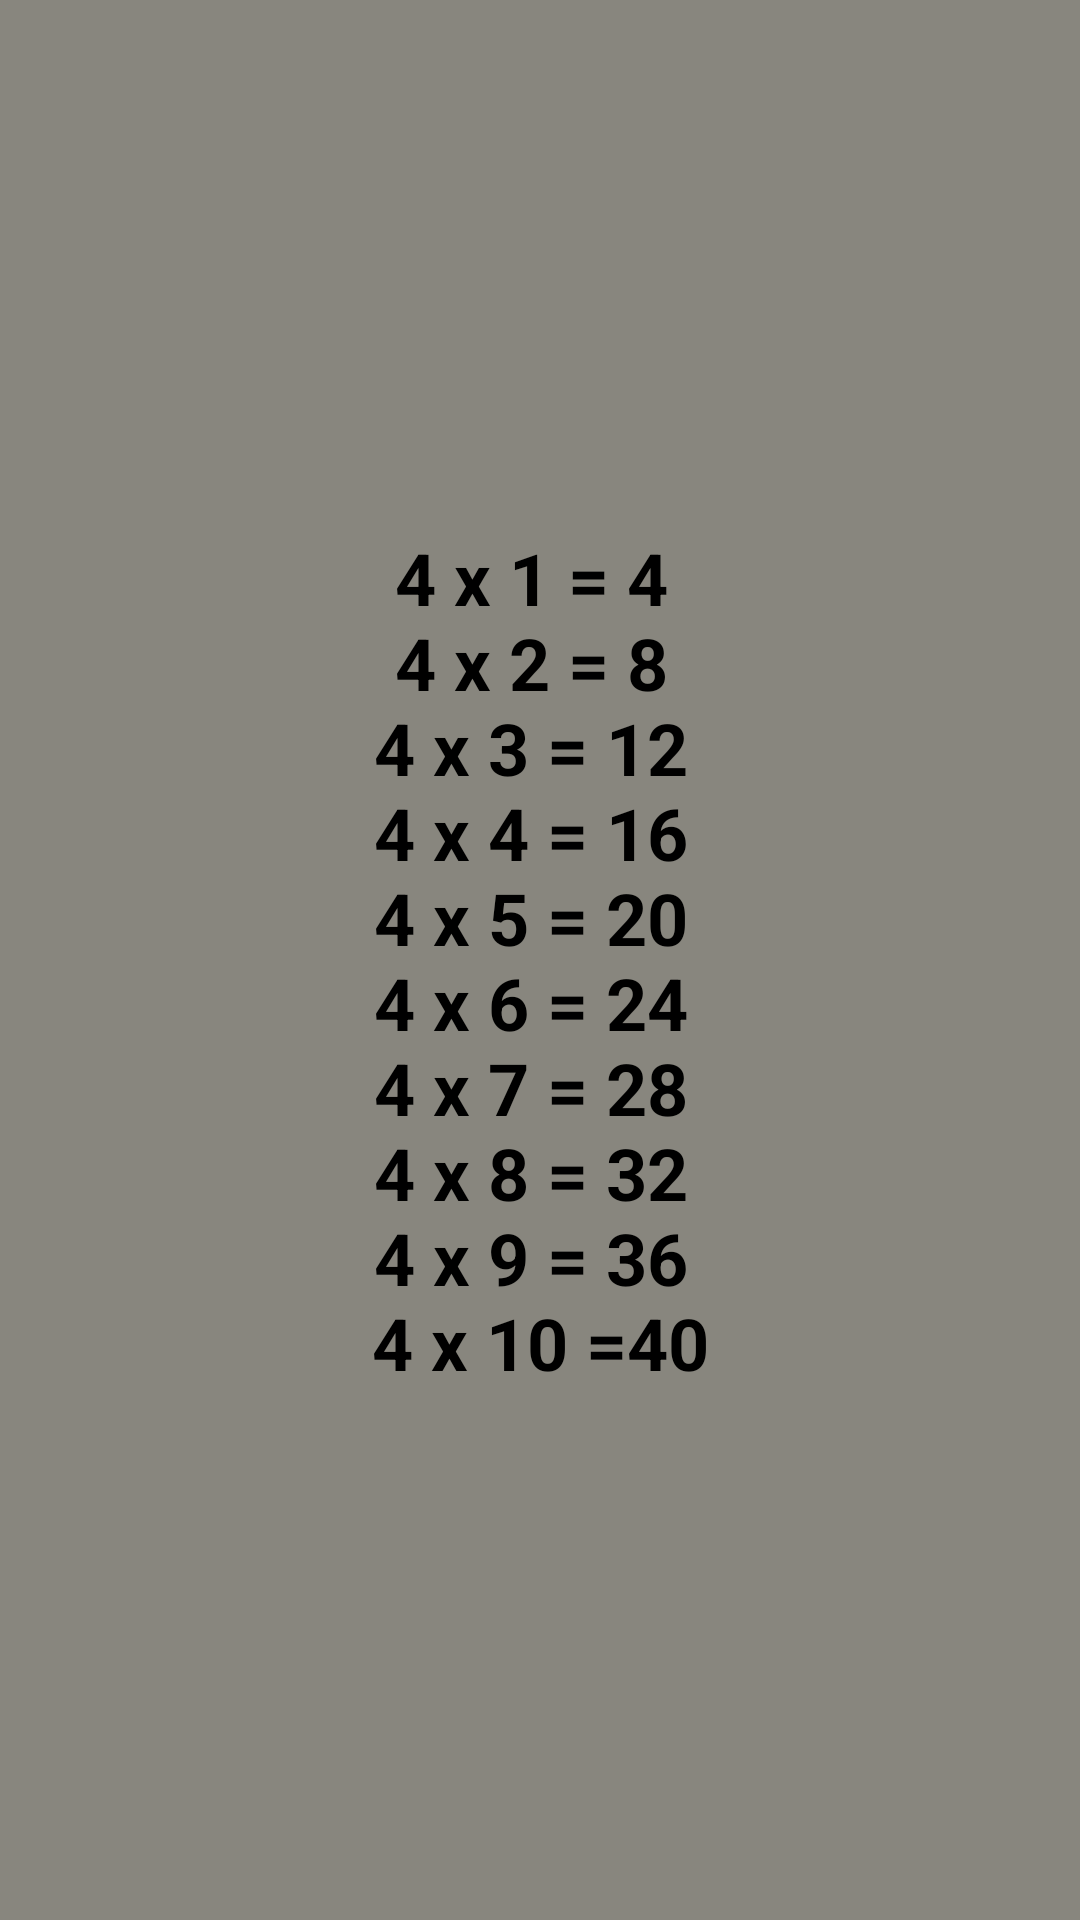

Produce the Android XML layout that renders to this screen, including the resource entries it uses.
<!-- AndroidManifest.xml: application theme Theme.GridOfMultiply -->
<!-- res/layout/fragment_fourth.xml -->
<?xml version="1.0" encoding="utf-8"?>
<androidx.constraintlayout.widget.ConstraintLayout xmlns:android="http://schemas.android.com/apk/res/android"
    xmlns:app="http://schemas.android.com/apk/res-auto"
    xmlns:tools="http://schemas.android.com/tools"
    android:layout_width="match_parent"
    android:layout_height="match_parent"
    android:background="#88867E"
    tools:context=".FourthFragment">

    
    <TextView
        android:id="@+id/tvFour"
        android:layout_width="wrap_content"
        android:layout_height="wrap_content"
        android:text="@string/four"
        android:theme="@style/textViews"
        app:layout_constraintBottom_toBottomOf="parent"
        app:layout_constraintEnd_toEndOf="parent"
        app:layout_constraintStart_toStartOf="parent"
        app:layout_constraintTop_toTopOf="parent" />

</androidx.constraintlayout.widget.ConstraintLayout>
<!-- resources referenced by this layout -->
<resources>
  <string name="four">
          4 x 1 = 4 \n4 x 2 = 8 \n4 x 3 = 12 \n4 x 4 = 16 \n4 x 5 = 20 \n4 x 6 = 24 \n4 x 7 = 28
          \n4 x 8 = 32 \n4 x 9 = 36 \n4 x 10 =40
      </string>
  <style name="textViews">
          <item name="android:textStyle">bold</item>
          <item name="android:textSize">24sp</item>
          <item name="android:gravity">center</item>
          <item name="android:padding">8dp</item>
          <item name="android:textColor">@color/black</item>
      </style>
  <style name="Theme.GridOfMultiply" parent="Theme.MaterialComponents.DayNight.NoActionBar">
          
          <item name="colorPrimary">@color/purple_500</item>
          <item name="colorPrimaryVariant">#90CAF9</item>
          <item name="colorOnPrimary">@color/white</item>
          
          <item name="colorSecondary">@color/teal_200</item>
          <item name="colorSecondaryVariant">@color/teal_700</item>
          <item name="colorOnSecondary">@color/black</item>
          
          <item name="android:statusBarColor" tools:targetApi="l">?attr/colorPrimaryVariant</item>
          
      </style>
  <!-- not gathered from this repository: default colours our renderer supplied (Android Studio template values) -->
  <color name="purple_500">#FF6200EE</color>
  <color name="teal_200">#FF03DAC5</color>
  <color name="teal_700">#FF018786</color>
  <color name="black">#FF000000</color>
  <color name="white">#FFFFFFFF</color>
</resources>
